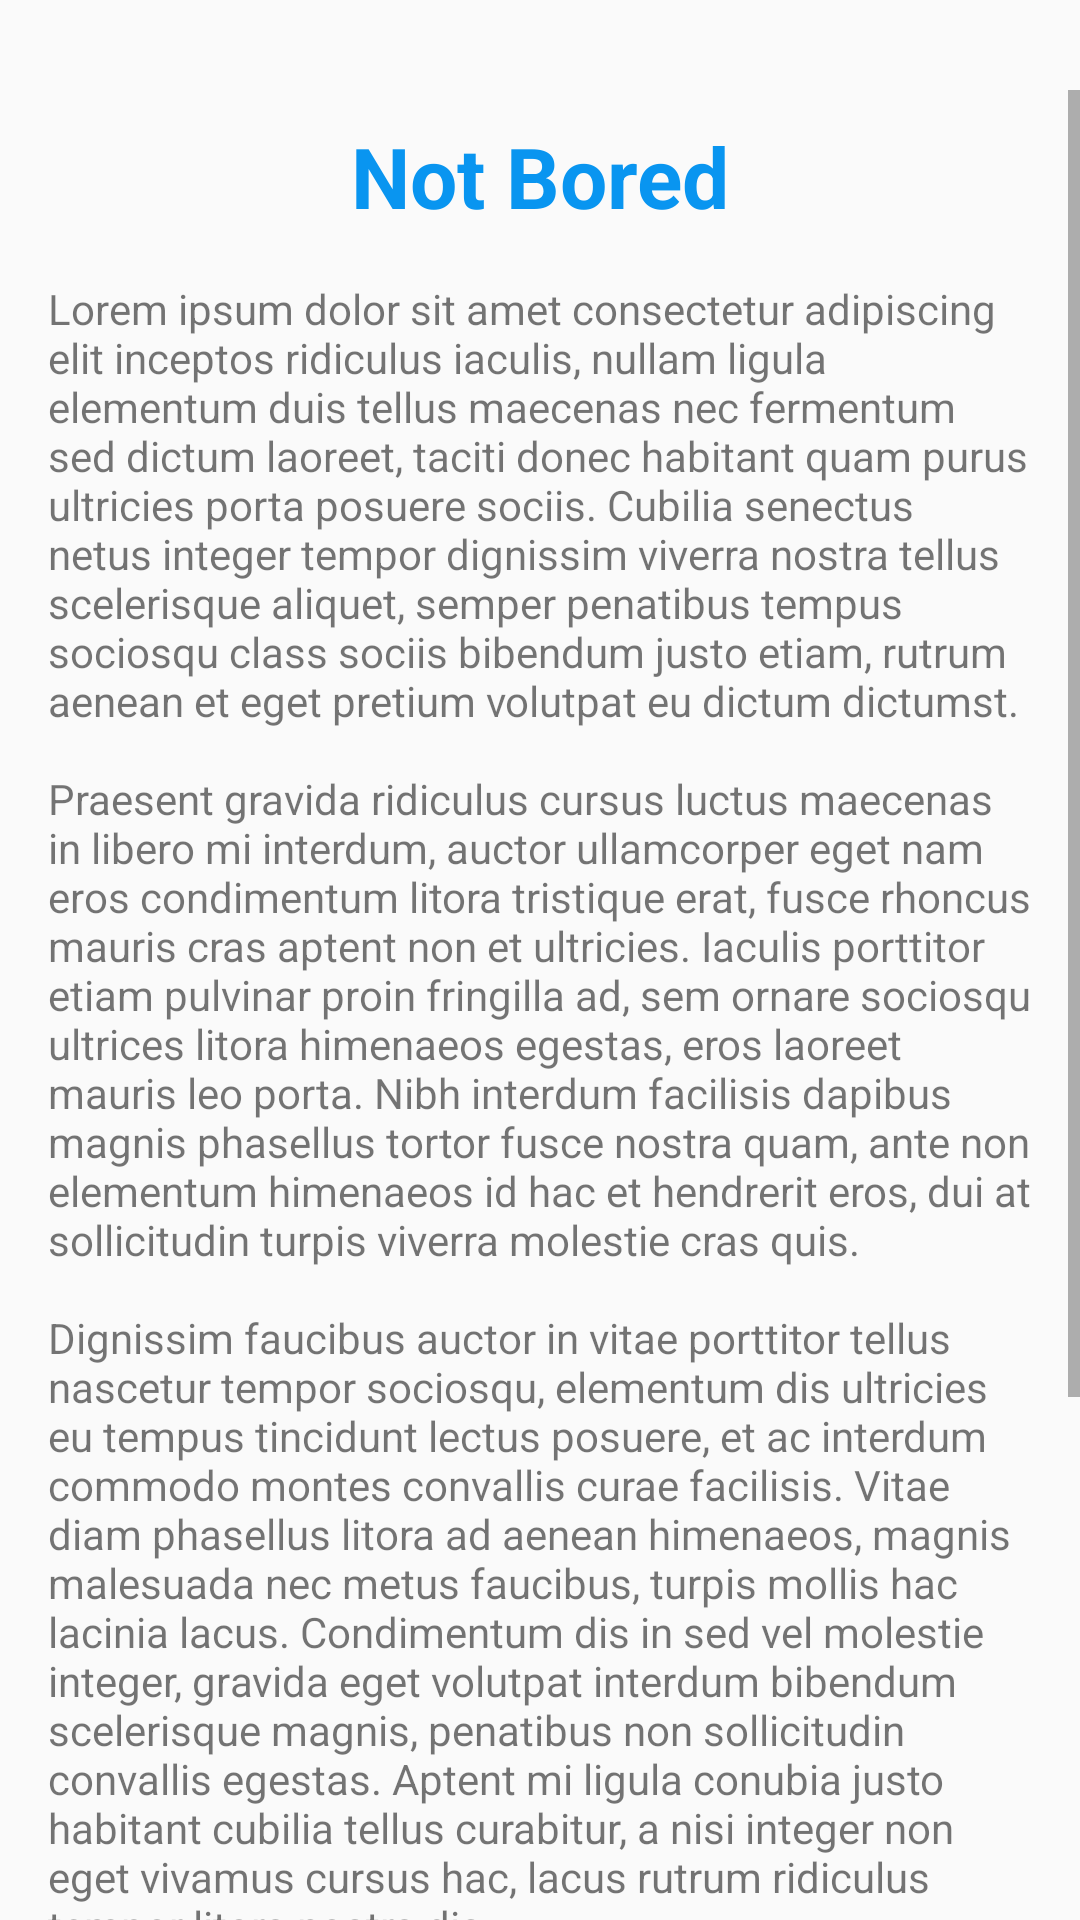

The Android layout XML behind this screen, and the referenced resources:
<!-- AndroidManifest.xml: application theme Theme.AppCompat.Light.NoActionBar -->
<!-- res/layout/terms_and_conditions.xml -->
<?xml version="1.0" encoding="utf-8"?>
<androidx.constraintlayout.widget.ConstraintLayout xmlns:android="http://schemas.android.com/apk/res/android"
    xmlns:app="http://schemas.android.com/apk/res-auto"
    android:layout_width="match_parent"
    android:layout_height="match_parent"
    android:background="@color/blue_background_ap">

    <LinearLayout
        android:id="@+id/linearLayout2"
        android:layout_width="match_parent"
        android:layout_height="wrap_content"
        android:orientation="horizontal"
        app:layout_constraintLeft_toLeftOf="parent"
        app:layout_constraintRight_toRightOf="parent"
        app:layout_constraintTop_toTopOf="parent">

        <TextView
            android:layout_width="0dp"
            android:layout_height="match_parent"
            android:layout_margin="15dp"
            android:gravity="center"
            android:text="Termins and Conditions"
            android:textColor="@color/black"
            android:textSize="18sp"
            android:textStyle="bold"
            android:layout_weight="1"/>

        <ImageButton
            android:id="@+id/imgClose"
            android:layout_width="wrap_content"
            android:layout_height="wrap_content"
            android:src="@drawable/ic_close"
            app:tint="@color/black"
            android:backgroundTint="#000995F0"/>

    </LinearLayout>

    <LinearLayout
        android:id="@+id/linear_body"
        android:layout_width="match_parent"
        android:layout_height="wrap_content"
        android:orientation="vertical"
        app:layout_constraintTop_toBottomOf="@+id/linearLayout2">

        <ScrollView
            android:layout_width="match_parent"
            android:layout_height="match_parent">

            <LinearLayout
                android:layout_width="match_parent"
                android:layout_height="match_parent"
                android:orientation="vertical">

                <TextView
                    android:layout_width="match_parent"
                    android:layout_height="wrap_content"
                    android:layout_marginTop="10dp"
                    android:gravity="center"
                    android:text="@string/main_text"
                    android:textColor="@color/blue"
                    android:textSize="28sp"
                    android:textStyle="bold" />

                <TextView
                    android:layout_width="match_parent"
                    android:layout_height="wrap_content"
                    android:layout_marginLeft="16dp"
                    android:layout_marginTop="16dp"
                    android:layout_marginRight="16dp"
                    android:text="@string/lorem_terms"
                    android:layout_marginBottom="90dp"/>

            </LinearLayout>

        </ScrollView>
    </LinearLayout>
</androidx.constraintlayout.widget.ConstraintLayout>
<!-- resources referenced by this layout -->
<resources>
  <color name="black">#FF000000</color>
  <color name="blue">#0995f0</color>
  <string name="lorem_terms">Lorem ipsum dolor sit amet consectetur adipiscing elit inceptos ridiculus iaculis, nullam ligula elementum duis tellus maecenas nec fermentum sed dictum laoreet, taciti donec habitant quam purus ultricies porta posuere sociis. Cubilia senectus netus integer tempor dignissim viverra nostra tellus scelerisque aliquet, semper penatibus tempus sociosqu class sociis bibendum justo etiam, rutrum aenean et eget pretium volutpat eu dictum dictumst.  \n\nPraesent gravida ridiculus cursus luctus maecenas in libero mi interdum, auctor ullamcorper eget nam eros condimentum litora tristique erat, fusce rhoncus mauris cras aptent non et ultricies. Iaculis porttitor etiam pulvinar proin fringilla ad, sem ornare sociosqu ultrices litora himenaeos egestas, eros laoreet mauris leo porta. Nibh interdum facilisis dapibus magnis phasellus tortor fusce nostra quam, ante non elementum himenaeos id hac et hendrerit eros, dui at sollicitudin turpis viverra molestie cras quis. \n\nDignissim faucibus auctor in vitae porttitor tellus nascetur tempor sociosqu, elementum dis ultricies eu tempus tincidunt lectus posuere, et ac interdum commodo montes convallis curae facilisis. Vitae diam phasellus litora ad aenean himenaeos, magnis malesuada nec metus faucibus, turpis mollis hac lacinia lacus. Condimentum dis in sed vel molestie integer, gravida eget volutpat interdum bibendum scelerisque magnis, penatibus non sollicitudin convallis egestas. Aptent mi ligula conubia justo habitant cubilia tellus curabitur, a nisi integer non eget vivamus cursus hac, lacus rutrum ridiculus tempor litora nostra dis. \n\nNisl pulvinar taciti tellus diam quam dictum cursus potenti euismod natoque feugiat mattis ornare tortor, aliquam orci dapibus inceptos id egestas ante viverra donec aptent suscipit nulla. Eget nisl fringilla cras felis maecenas nisi ridiculus id conubia hac primis sem ullamcorper porttitor, rutrum ac sodales ultrices vestibulum cum leo semper fusce porta eu fermentum. Proin nisi suspendisse class facilisi curabitur quisque, fusce vulputate semper a nulla velit, duis in orci faucibus turpis. Risus metus magnis aliquam accumsan laoreet congue per, tempus purus et odio senectus sodales vulputate, ligula malesuada dis habitasse nullam pellentesque.</string>
  <string name="main_text">Not Bored</string>
</resources>
